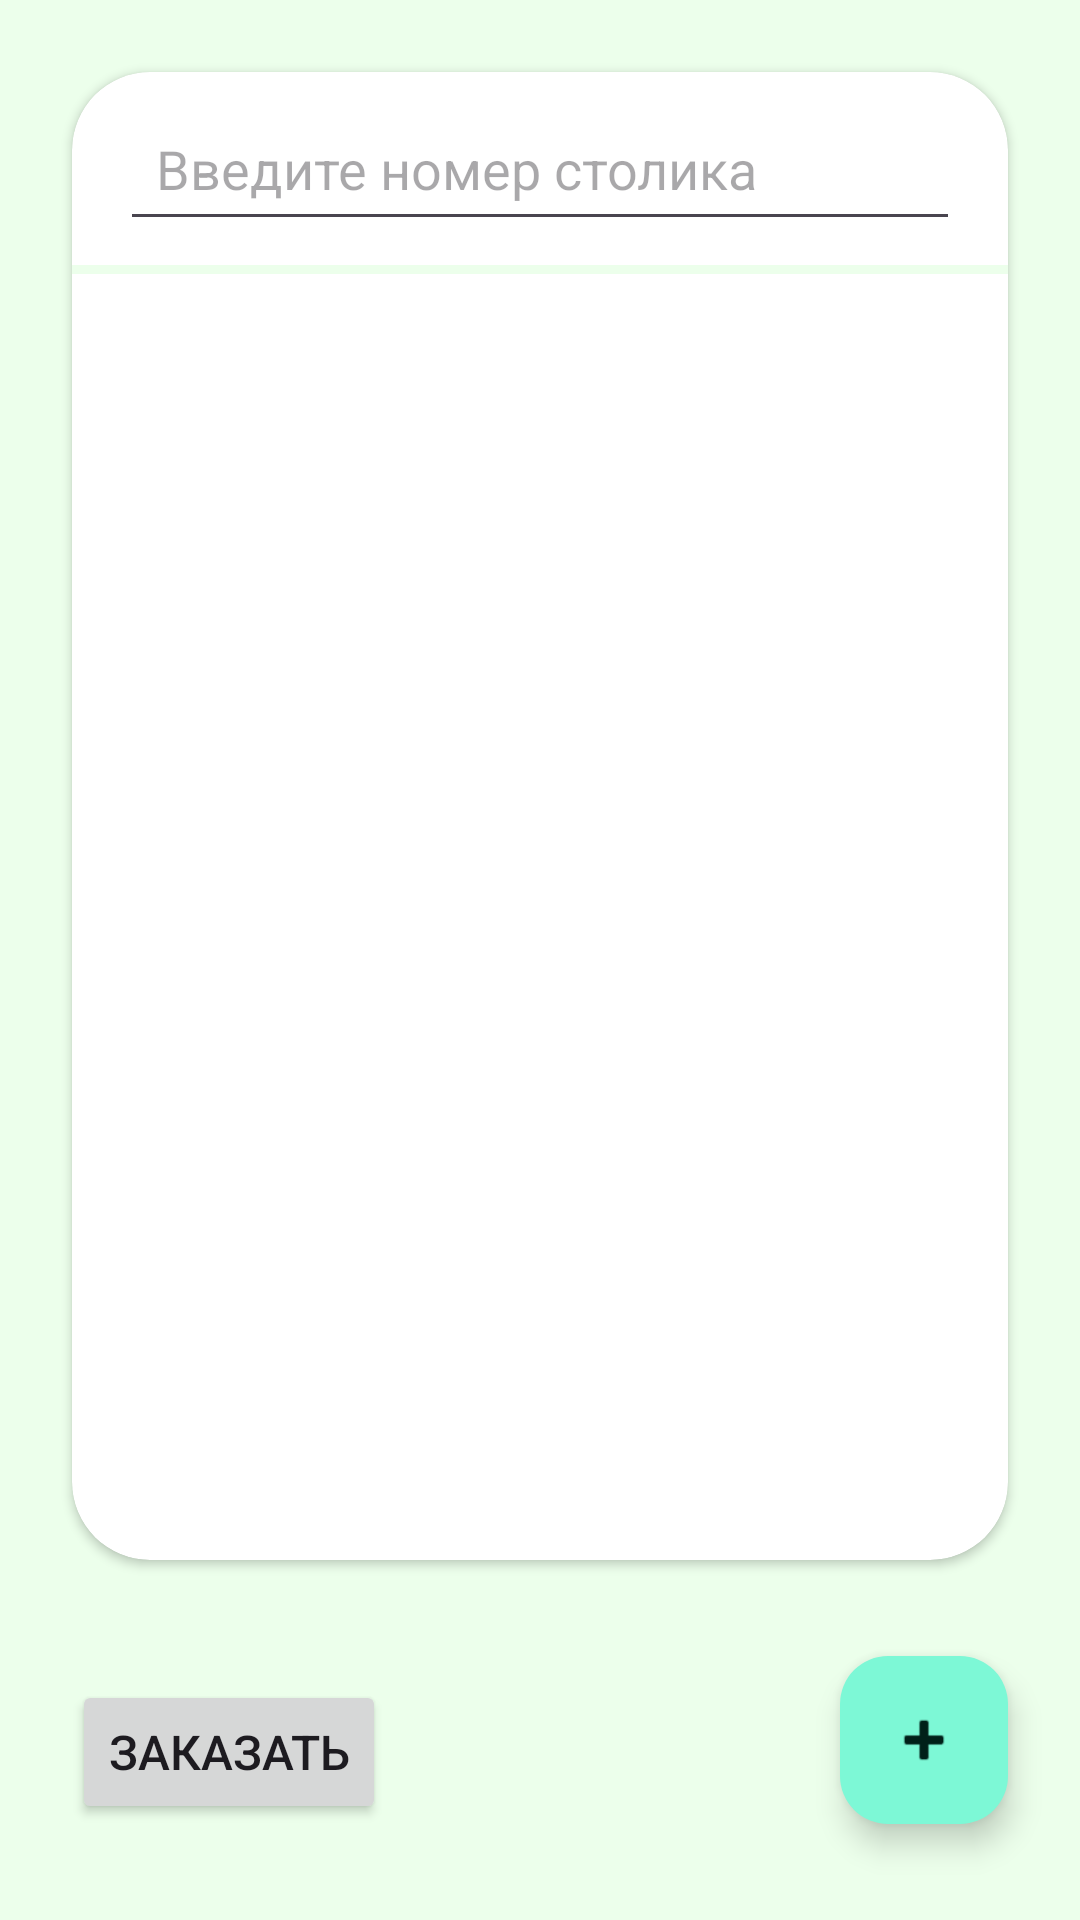

The Android layout XML behind this screen, and the referenced resources:
<!-- AndroidManifest.xml: application theme Theme.LearningApp -->
<!-- res/layout/activity_main.xml -->
<?xml version="1.0" encoding="utf-8"?>
<androidx.constraintlayout.widget.ConstraintLayout xmlns:android="http://schemas.android.com/apk/res/android"
    xmlns:app="http://schemas.android.com/apk/res-auto"
    xmlns:tools="http://schemas.android.com/tools"
    android:layout_width="match_parent"
    android:layout_height="match_parent"
    tools:context=".MainActivity"
    android:padding="8dp"
    >

	<androidx.cardview.widget.CardView
		android:id="@+id/cardView"
		android:layout_width="0dp"
		android:layout_height="0dp"
		android:layout_marginStart="16dp"
		android:layout_marginTop="16dp"
		android:layout_marginEnd="16dp"
		android:layout_marginBottom="32dp"
		app:cardCornerRadius="26dp"
		app:layout_constraintBottom_toTopOf="@+id/fab_add"
		app:layout_constraintEnd_toEndOf="parent"
		app:layout_constraintHorizontal_bias="1.0"
		app:layout_constraintStart_toStartOf="parent"
		app:layout_constraintTop_toTopOf="parent"
		app:layout_constraintVertical_bias="0.0">

		<LinearLayout
			android:layout_width="match_parent"
			android:layout_height="match_parent"
			android:orientation="vertical">

			<EditText
				android:id="@+id/etn_table"
				android:layout_width="match_parent"
				android:layout_height="wrap_content"
				android:layout_marginStart="16dp"
				android:layout_marginTop="8dp"
				android:layout_marginEnd="16dp"
				android:layout_marginBottom="8dp"
				android:ems="10"
				android:hint="@string/etn_table"
				android:includeFontPadding="true"
				android:inputType="number"
				android:padding="12dp" />

			<View
				android:id="@+id/divider"
				android:layout_width="match_parent"
				android:layout_height="3dp"
				android:background="?android:attr/colorBackground" />

			<ScrollView
				android:layout_width="match_parent"
				android:layout_height="match_parent"
				android:layout_margin="12dp">

				<LinearLayout
					android:id="@+id/v_lay_orders"
					android:layout_width="match_parent"
					android:layout_height="wrap_content"
					android:orientation="vertical" />

			</ScrollView>


		</LinearLayout>
	</androidx.cardview.widget.CardView>

	<com.google.android.material.floatingactionbutton.FloatingActionButton
		android:id="@+id/fab_add"
		android:layout_width="wrap_content"
		android:layout_height="wrap_content"
		android:layout_marginEnd="16dp"
		android:layout_marginBottom="24dp"
		android:clickable="true"
		android:src="@android:drawable/ic_input_add"
		app:fabSize="auto"
		app:layout_constraintBottom_toBottomOf="parent"
		app:layout_constraintEnd_toEndOf="parent"
		app:layout_constraintHorizontal_bias="1"
		app:layout_constraintStart_toStartOf="parent"
		app:layout_constraintTop_toTopOf="parent"
		app:layout_constraintVertical_bias="1" />

	<Button
		android:id="@+id/btn_order"
		android:layout_width="wrap_content"
		android:layout_height="wrap_content"
		android:layout_marginStart="16dp"
		android:layout_marginBottom="24dp"
		android:text="@string/btn_order"
		android:textSize="16sp"
		app:layout_constraintBottom_toBottomOf="parent"
		app:layout_constraintEnd_toEndOf="parent"
		app:layout_constraintHorizontal_bias="0"
		app:layout_constraintStart_toStartOf="parent"
		app:layout_constraintTop_toTopOf="parent"
		app:layout_constraintVertical_bias="1" />

</androidx.constraintlayout.widget.ConstraintLayout>
<!-- resources referenced by this layout -->
<resources>
  <string name="btn_order">Заказать</string>
  <string name="etn_table">Введите номер столика</string>
  <style name="Theme.LearningApp" parent="Base.Theme.LearningApp" />
  <style name="Base.Theme.LearningApp" parent="Theme.Material3.DayNight.NoActionBar">
          
          <item name="colorPrimary">@color/md_theme_light_primary</item>
          <item name="colorOnPrimary">@color/md_theme_light_onPrimary</item>
          <item name="colorPrimaryContainer">@color/md_theme_light_primaryContainer</item>
          <item name="colorOnPrimaryContainer">@color/md_theme_light_onPrimaryContainer</item>
          <item name="colorSecondary">@color/md_theme_light_secondary</item>
          <item name="colorOnSecondary">@color/md_theme_light_onSecondary</item>
          <item name="colorSecondaryContainer">@color/md_theme_light_secondaryContainer</item>
          <item name="colorOnSecondaryContainer">@color/md_theme_light_onSecondaryContainer</item>
          <item name="colorTertiary">@color/md_theme_light_tertiary</item>
          <item name="colorOnTertiary">@color/md_theme_light_onTertiary</item>
          <item name="colorTertiaryContainer">@color/md_theme_light_tertiaryContainer</item>
          <item name="colorOnTertiaryContainer">@color/md_theme_light_onTertiaryContainer</item>
          <item name="colorError">@color/md_theme_light_error</item>
          <item name="colorErrorContainer">@color/md_theme_light_errorContainer</item>
          <item name="colorOnError">@color/md_theme_light_onError</item>
          <item name="colorOnErrorContainer">@color/md_theme_light_onErrorContainer</item>
          <item name="android:colorBackground">@color/md_theme_light_background</item>
          <item name="colorOnBackground">@color/md_theme_light_onBackground</item>
          <item name="colorSurface">@color/md_theme_light_surface</item>
          <item name="colorOnSurface">@color/md_theme_light_onSurface</item>
          <item name="colorSurfaceVariant">@color/md_theme_light_surfaceVariant</item>
          <item name="colorOnSurfaceVariant">@color/md_theme_light_onSurfaceVariant</item>
          <item name="colorOutline">@color/md_theme_light_outline</item>
          <item name="colorOnSurfaceInverse">@color/md_theme_light_inverseOnSurface</item>
          <item name="colorSurfaceInverse">@color/md_theme_light_inverseSurface</item>
          <item name="colorPrimaryInverse">@color/md_theme_light_inversePrimary</item>
          
      </style>
  <color name="md_theme_light_primary">#006B57</color>
  <color name="md_theme_light_onPrimary">#FFFFFF</color>
  <color name="md_theme_light_primaryContainer">#7DF8D6</color>
  <color name="md_theme_light_onPrimaryContainer">#002019</color>
  <color name="md_theme_light_secondary">#4B635B</color>
  <color name="md_theme_light_onSecondary">#FFFFFF</color>
  <color name="md_theme_light_secondaryContainer">#CDE9DE</color>
  <color name="md_theme_light_onSecondaryContainer">#072019</color>
  <color name="md_theme_light_tertiary">#006D44</color>
  <color name="md_theme_light_onTertiary">#FFFFFF</color>
  <color name="md_theme_light_tertiaryContainer">#91F7BD</color>
  <color name="md_theme_light_onTertiaryContainer">#002111</color>
  <color name="md_theme_light_error">#BA1A1A</color>
  <color name="md_theme_light_errorContainer">#FFDAD6</color>
  <color name="md_theme_light_onError">#FFFFFF</color>
  <color name="md_theme_light_onErrorContainer">#410002</color>
  <color name="md_theme_light_background">#ECFFEB</color>
  <color name="md_theme_light_onBackground">#191C1B</color>
  <color name="md_theme_light_surface">#FBFDFA</color>
  <color name="md_theme_light_onSurface">#191C1B</color>
  <color name="md_theme_light_surfaceVariant">#DBE5DF</color>
  <color name="md_theme_light_onSurfaceVariant">#3F4945</color>
  <color name="md_theme_light_outline">#6F7975</color>
  <color name="md_theme_light_inverseOnSurface">#EFF1EE</color>
  <color name="md_theme_light_inverseSurface">#2E312F</color>
  <color name="md_theme_light_inversePrimary">#5EDBBB</color>
</resources>
